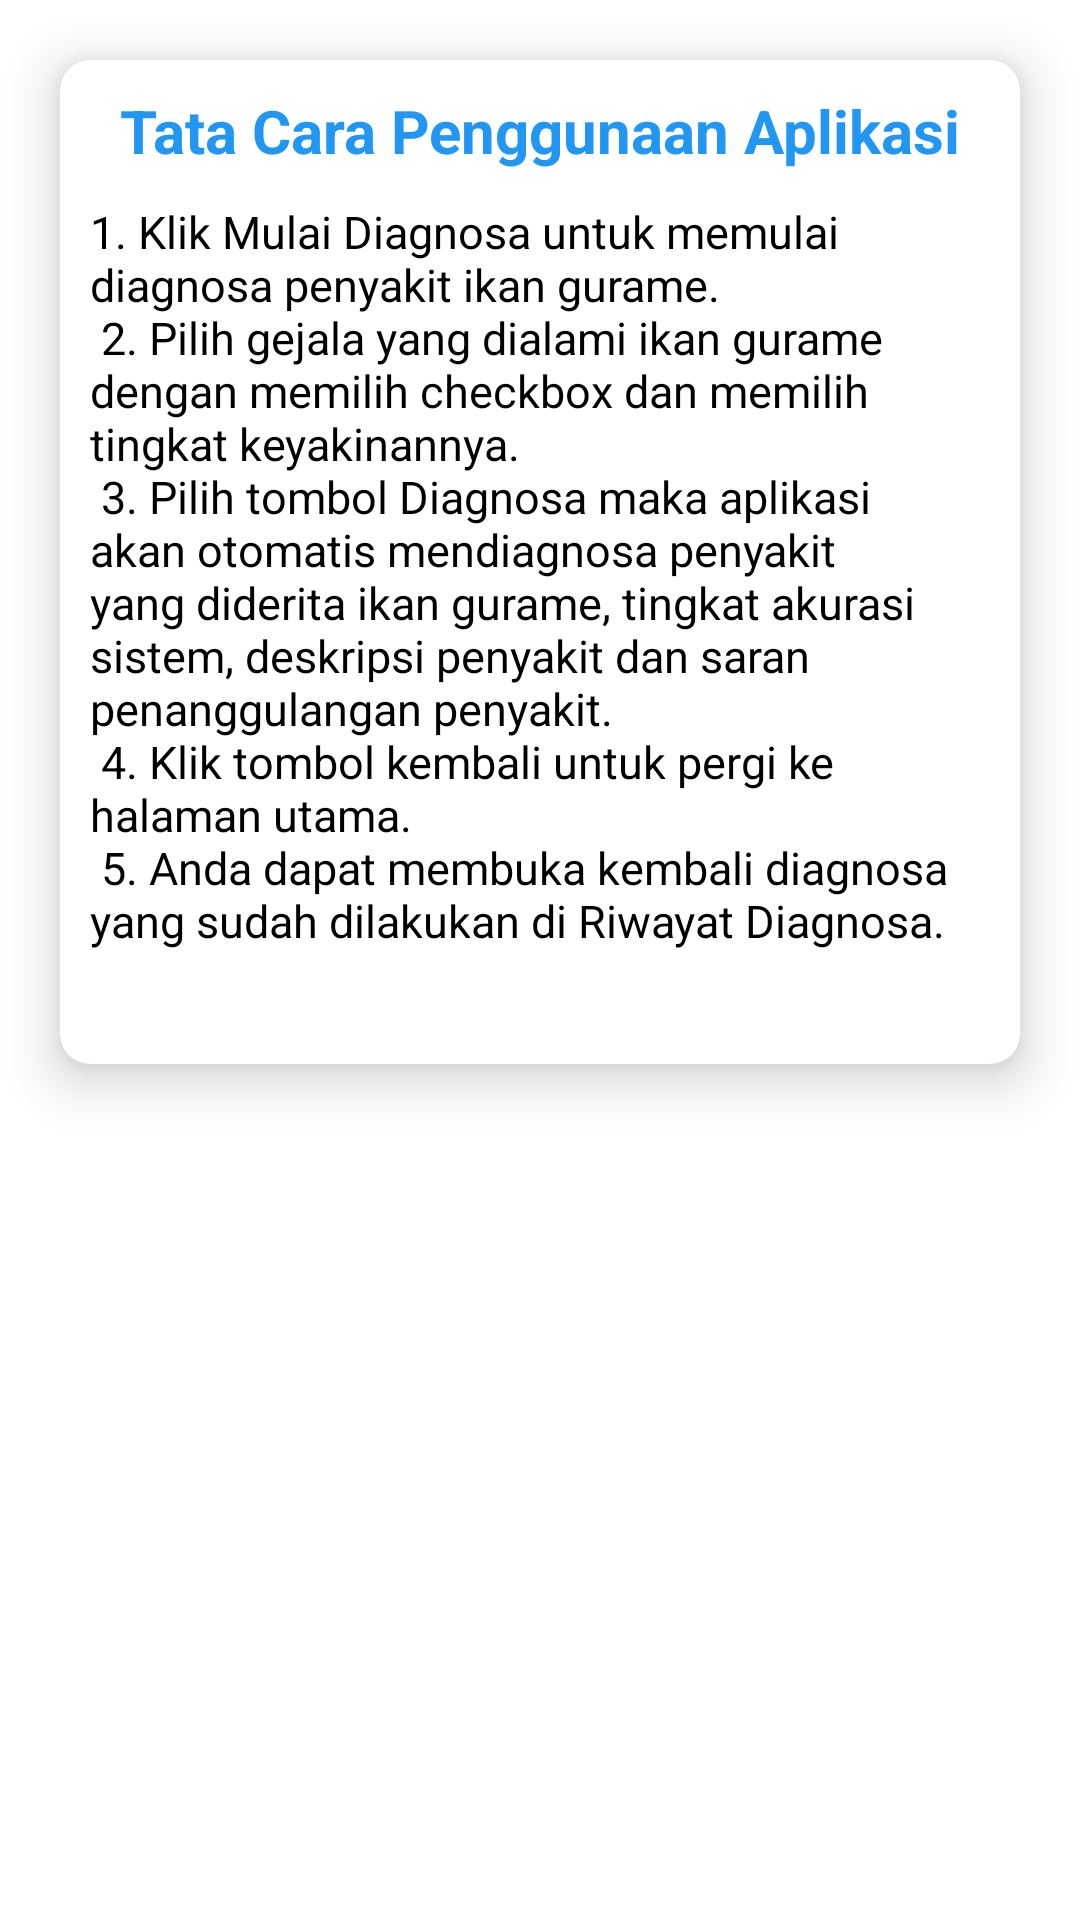

Produce the Android XML layout that renders to this screen, including the resource entries it uses.
<!-- AndroidManifest.xml: application theme Theme.GouramyDoctor -->
<!-- res/layout/activity_bantuan.xml -->
<?xml version="1.0" encoding="utf-8"?>
<androidx.constraintlayout.widget.ConstraintLayout xmlns:android="http://schemas.android.com/apk/res/android"
    xmlns:app="http://schemas.android.com/apk/res-auto"
    xmlns:tools="http://schemas.android.com/tools"
    android:layout_width="match_parent"
    android:layout_height="match_parent"
    tools:context=".userUI.Bantuan">

    <androidx.cardview.widget.CardView
        android:layout_width="match_parent"
        android:layout_height="wrap_content"
        android:layout_margin="20dp"
        app:cardCornerRadius="10dp"
        app:cardElevation="10dp"
        app:layout_constraintEnd_toEndOf="parent"
        app:layout_constraintStart_toStartOf="parent"
        app:layout_constraintTop_toTopOf="parent">

        <LinearLayout
            android:paddingVertical="10dp"
            android:layout_width="match_parent"
            android:layout_height="wrap_content"
            android:orientation="vertical">

            <TextView
                android:layout_width="match_parent"
                android:layout_height="wrap_content"
                android:textAlignment="center"
                android:text="Tata Cara Penggunaan Aplikasi"
                android:textSize="20sp"
                android:textStyle="bold"
                android:textColor="@color/blue"/>

            <TextView
                android:layout_width="match_parent"
                android:layout_height="wrap_content"
                android:textSize="15sp"
                android:padding="10dp"
                android:textColor="@color/black"
                android:text="@string/bantuan"/>

        </LinearLayout>

    </androidx.cardview.widget.CardView>

</androidx.constraintlayout.widget.ConstraintLayout>
<!-- resources referenced by this layout -->
<resources>
  <color name="black">#FF000000</color>
  <color name="blue">#2196F3</color>
  <string name="bantuan">
          1. Klik Mulai Diagnosa untuk memulai diagnosa penyakit ikan gurame.\n
          2. Pilih gejala yang dialami ikan gurame dengan memilih checkbox dan memilih tingkat keyakinannya.\n
          3. Pilih tombol Diagnosa maka aplikasi akan otomatis mendiagnosa penyakit yang diderita ikan gurame, tingkat akurasi sistem, deskripsi penyakit dan saran penanggulangan penyakit.\n
          4. Klik tombol kembali untuk pergi ke halaman utama.\n
          5. Anda dapat membuka kembali diagnosa yang sudah dilakukan di Riwayat Diagnosa.\n</string>
  <style name="Theme.GouramyDoctor" parent="Theme.MaterialComponents.DayNight.DarkActionBar">
          
          <item name="colorPrimary">@color/blue</item>
          <item name="colorPrimaryVariant">@color/blue</item>
          <item name="colorOnPrimary">@color/white</item>
          
          <item name="colorSecondary">@color/teal_200</item>
          <item name="colorSecondaryVariant">@color/teal_700</item>
          <item name="colorOnSecondary">@color/black</item>
          
          <item name="android:statusBarColor">?attr/colorPrimaryVariant</item>
      </style>
  <color name="white">#FFFFFFFF</color>
  <color name="teal_200">#FF03DAC5</color>
  <color name="teal_700">#FF018786</color>
</resources>
